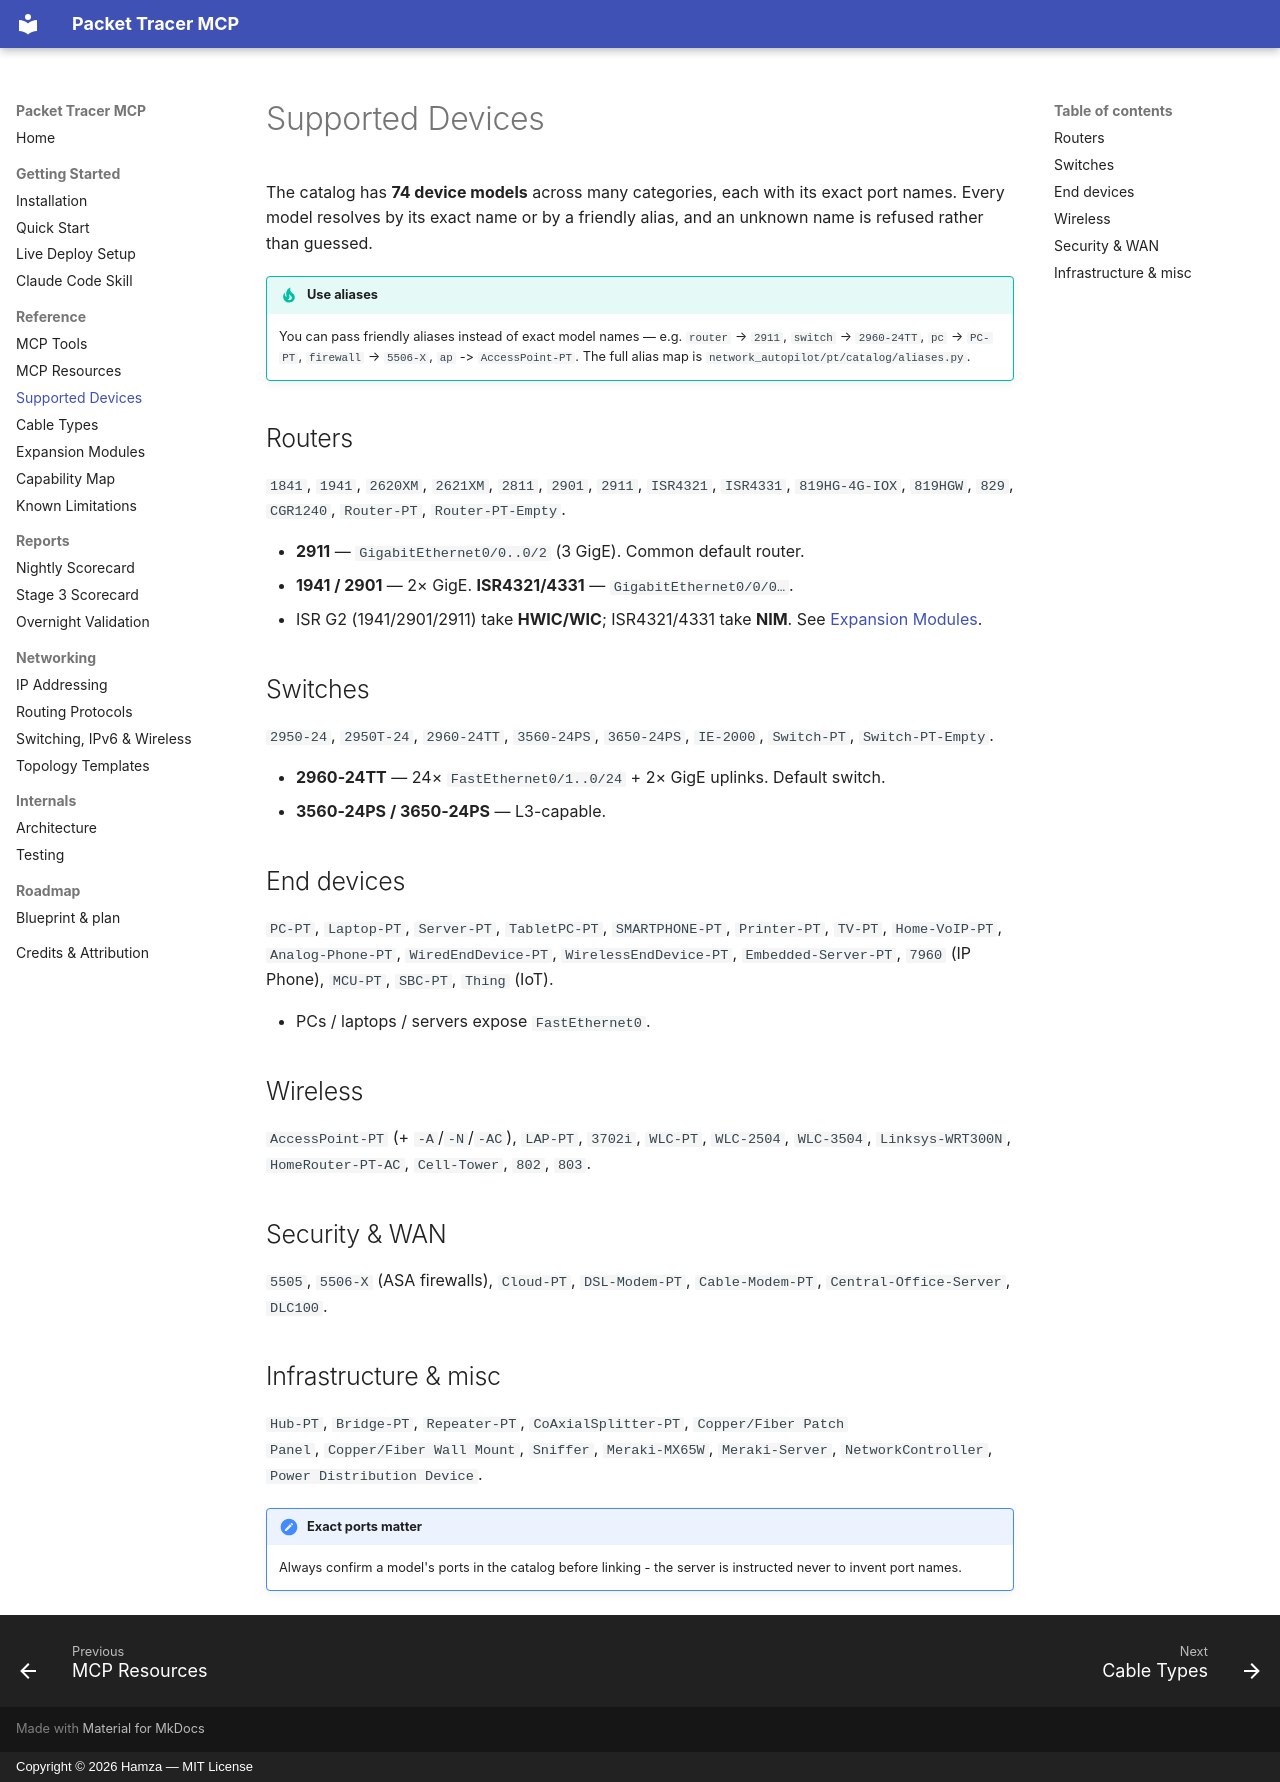

repository: HamzaNinjaCoder1/Havyn · page: devices/index.html · generator: mkdocs · copyright: Copyright © 2026 Hamza — MIT License

# Supported Devices

The catalog has **74 device models** across many categories, each with its exact
port names. Every model resolves by its exact name or by a friendly alias, and an
unknown name is refused rather than guessed.

!!! tip "Use aliases"
    You can pass friendly aliases instead of exact model names — e.g. `router` →
    `2911`, `switch` → `2960-24TT`, `pc` → `PC-PT`, `firewall` → `5506-X`,
    `ap` -> `AccessPoint-PT`. The full alias map is `network_autopilot/pt/catalog/aliases.py`.

## Routers

`1841`, `1941`, `2620XM`, `2621XM`, `2811`, `2901`, `2911`, `ISR4321`, `ISR4331`,
`819HG-4G-IOX`, `819HGW`, `829`, `CGR1240`, `Router-PT`, `Router-PT-Empty`.

- **2911** — `GigabitEthernet0/0..0/2` (3 GigE). Common default router.
- **1941 / 2901** — 2× GigE. **ISR4321/4331** — `GigabitEthernet0/0/0…`.
- ISR G2 (1941/2901/2911) take **HWIC/WIC**; ISR4321/4331 take **NIM**. See
  [Expansion Modules](modules.md).

## Switches

`2950-24`, `2950T-24`, `2960-24TT`, `3560-24PS`, `3650-24PS`, `IE-2000`,
`Switch-PT`, `Switch-PT-Empty`.

- **2960-24TT** — 24× `FastEthernet0/1..0/24` + 2× GigE uplinks. Default switch.
- **3560-24PS / 3650-24PS** — L3-capable.

## End devices

`PC-PT`, `Laptop-PT`, `Server-PT`, `TabletPC-PT`, `SMARTPHONE-PT`, `Printer-PT`,
`TV-PT`, `Home-VoIP-PT`, `Analog-Phone-PT`, `WiredEndDevice-PT`,
`WirelessEndDevice-PT`, `Embedded-Server-PT`, `7960` (IP Phone), `MCU-PT`, `SBC-PT`,
`Thing` (IoT).

- PCs / laptops / servers expose `FastEthernet0`.

## Wireless

`AccessPoint-PT` (+ `-A`/`-N`/`-AC`), `LAP-PT`, `3702i`, `WLC-PT`, `WLC-2504`,
`WLC-3504`, `Linksys-WRT300N`, `HomeRouter-PT-AC`, `Cell-Tower`, `802`, `803`.

## Security & WAN

`5505`, `5506-X` (ASA firewalls), `Cloud-PT`, `DSL-Modem-PT`, `Cable-Modem-PT`,
`Central-Office-Server`, `DLC100`.

## Infrastructure & misc

`Hub-PT`, `Bridge-PT`, `Repeater-PT`, `CoAxialSplitter-PT`, `Copper/Fiber Patch
Panel`, `Copper/Fiber Wall Mount`, `Sniffer`, `Meraki-MX65W`, `Meraki-Server`,
`NetworkController`, `Power Distribution Device`.

!!! note "Exact ports matter"
    Always confirm a model's ports in the catalog before linking - the
    server is instructed never to invent port names.
